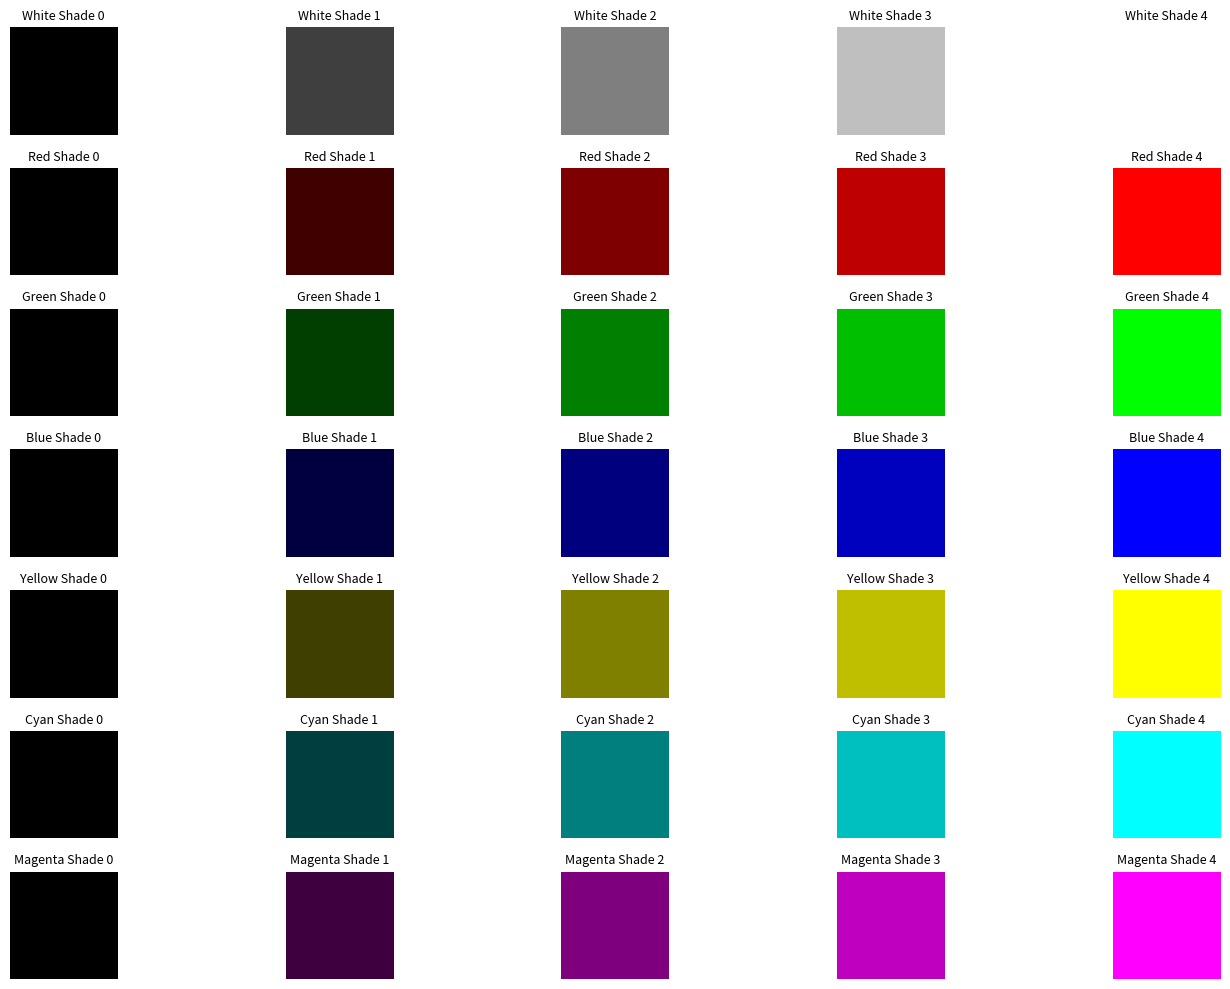

Write the Python code that produced this figure.
import numpy as np
import matplotlib.pyplot as plt

def main():
    h, w = 100, 100
    steps = 5

    # Define 7 base colors
    color_dict = {
        "White": [255, 255, 255],
        "Red": [255, 0, 0],
        "Green": [0, 255, 0],
        "Blue": [0, 0, 255],
        "Yellow": [255, 255, 0],
        "Cyan": [0, 255, 255],
        "Magenta": [255, 0, 255]
    }

    img_set = []
    title_set = []
    color_set = []

    for color_name, rgb in color_dict.items():
        for i in range(steps):
            factor = i / (steps - 1)
            shade = (np.array(rgb) * factor).astype(np.uint8)
            shade_img = np.ones((h, w, 3), dtype=np.uint8) * shade
            img_set.append(shade_img)
            title_set.append(f"{color_name} Shade {i}")
            color_set.append(None)

    display_imgset(img_set, color_set, title_set, row=7, col=5)

def display_imgset(img_set, color_set, title_set='', row=1, col=1):
    plt.figure(figsize=(15, 10))
    for k in range(len(img_set)):
        plt.subplot(row, col, k + 1)
        img = img_set[k]
        if color_set[k]:
            plt.imshow(img, cmap=color_set[k], vmin=0, vmax=255)
        else:
            plt.imshow(img)
        plt.title(title_set[k], fontsize=9)
        plt.axis('off')
    plt.tight_layout()
    plt.show()

if __name__ == '__main__':
    main()
